Photos from the image-classification dataset "mam" in the GitHub repository YashWankhade-ai/BreastCancerAI. Its 2 classes are: benign, malignant.

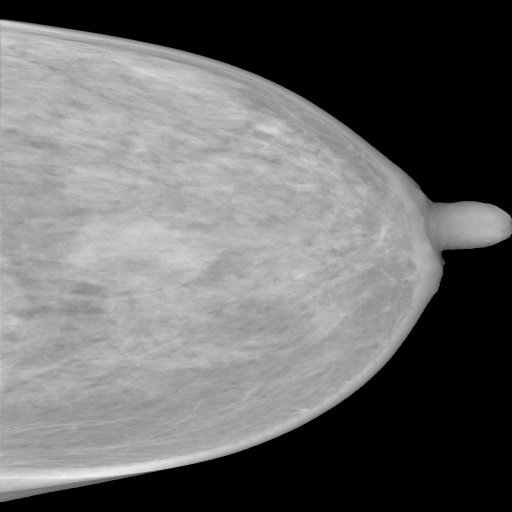
Label: benign

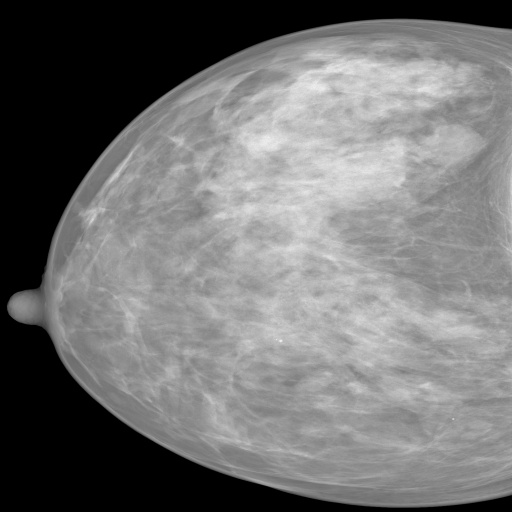
Label: malignant

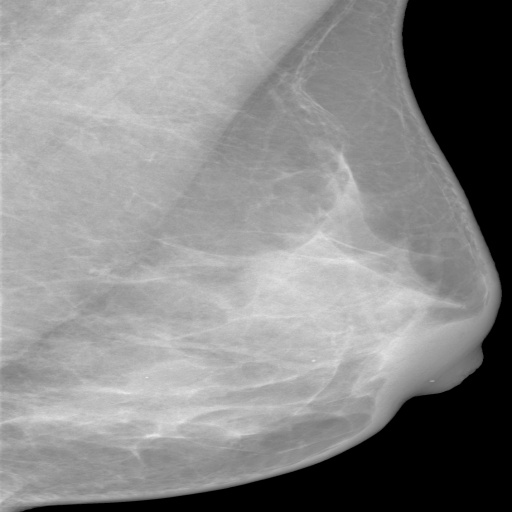
Label: benign

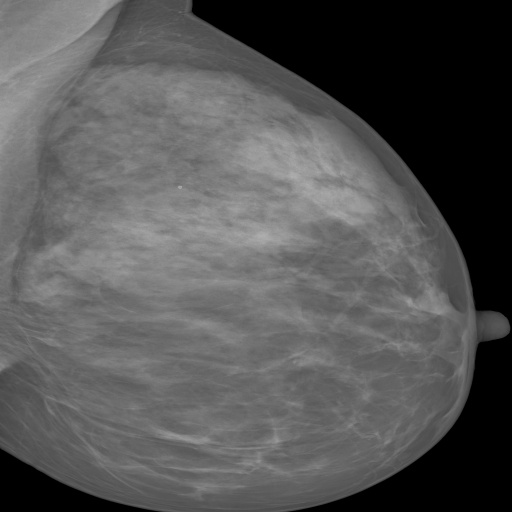
Label: benign

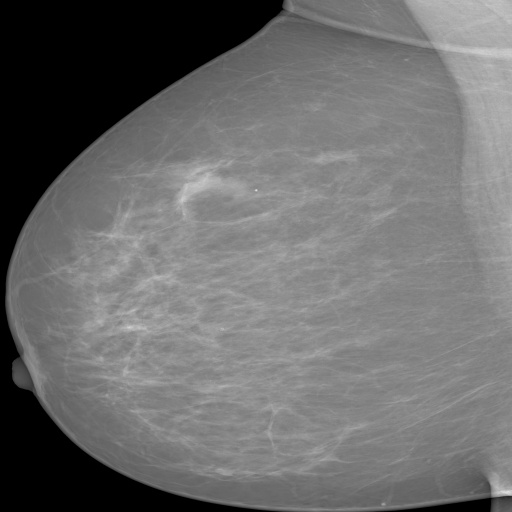
Label: benign

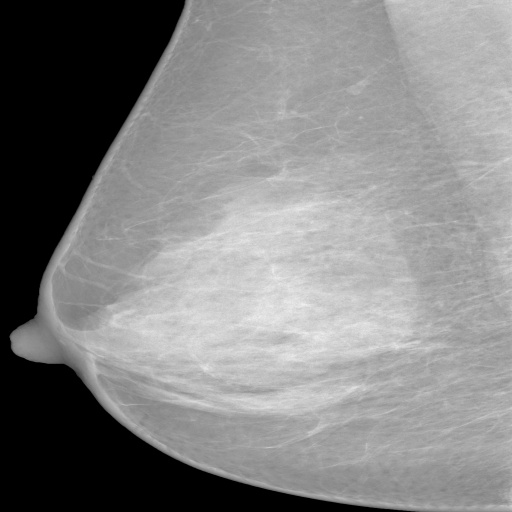
Label: benign
